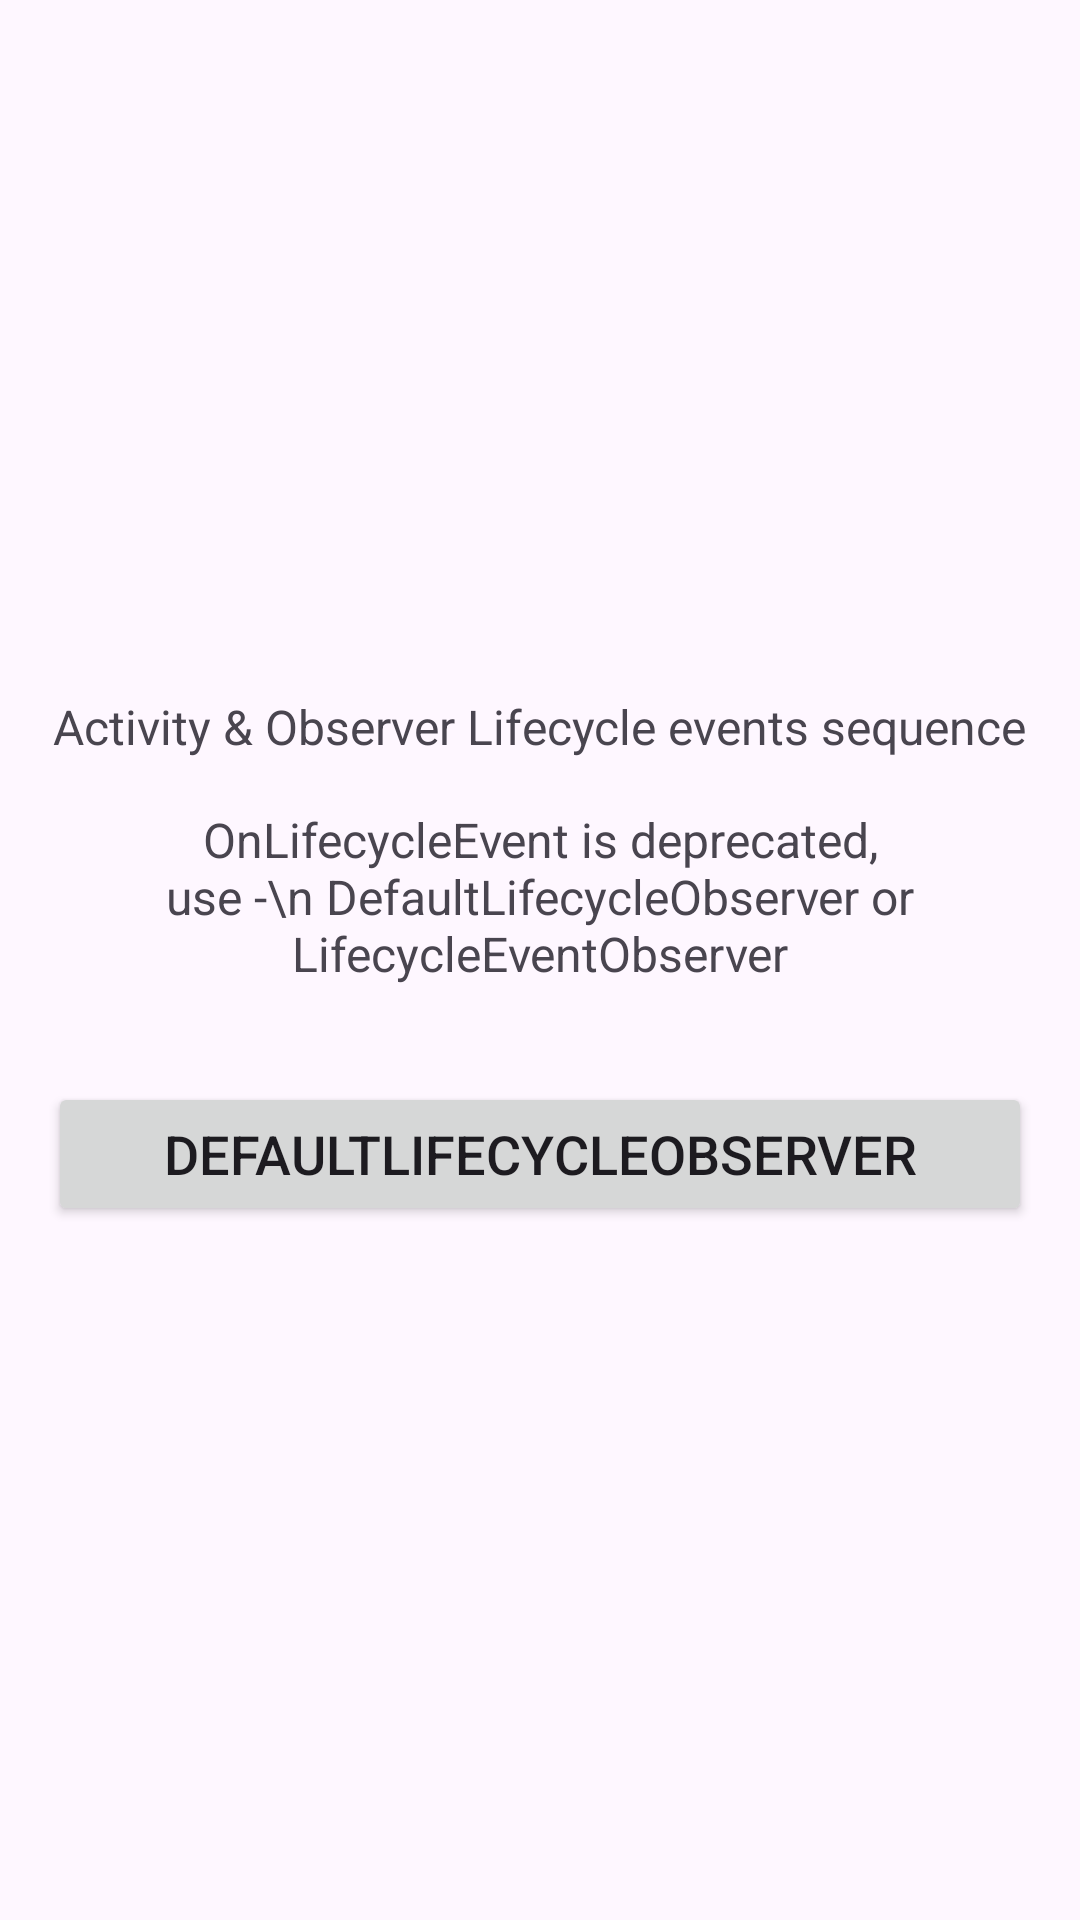

Reconstruct the res/layout file that produces this screen, plus the resources it refers to.
<!-- AndroidManifest.xml: application theme Theme.JetpackArchitectureComponents -->
<!-- res/layout/activity_lifecy_ob_with_params.xml -->
<?xml version="1.0" encoding="utf-8"?>
<androidx.constraintlayout.widget.ConstraintLayout xmlns:android="http://schemas.android.com/apk/res/android"
    xmlns:app="http://schemas.android.com/apk/res-auto"
    xmlns:tools="http://schemas.android.com/tools"
    android:layout_width="match_parent"
    android:layout_height="match_parent"
    tools:context=".A_lifeCyObs.b_params.LifeCyObWithParamsActivity">

    <LinearLayout
        android:layout_width="match_parent"
        android:layout_height="wrap_content"
        app:layout_constraintBottom_toBottomOf="parent"
        app:layout_constraintEnd_toEndOf="parent"
        app:layout_constraintStart_toStartOf="parent"
        app:layout_constraintTop_toTopOf="parent"
        android:orientation="vertical"
        android:padding="@dimen/dim_16dp">

        <TextView
            android:layout_width="wrap_content"
            android:layout_height="wrap_content"
            android:textSize="16sp"
            android:gravity="center"
            android:layout_gravity="center"
            android:text="Activity &amp; Observer Lifecycle events sequence" />

        <TextView
            android:layout_width="wrap_content"
            android:layout_height="wrap_content"
            android:textSize="16sp"
            android:gravity="center"
            android:layout_marginTop="@dimen/dim_16dp"
            android:layout_gravity="center"
            android:text="OnLifecycleEvent is deprecated, use -\n DefaultLifecycleObserver or LifecycleEventObserver" />

        <Button
            android:layout_width="match_parent"
            android:layout_height="wrap_content"
            android:text="DefaultLifecycleObserver"
            android:textSize="18sp"
            android:gravity="center"
            android:layout_gravity="center"
            android:layout_marginTop="32dp"
            android:onClick="openDefaultLifeCyObActivity"/>
    </LinearLayout>

</androidx.constraintlayout.widget.ConstraintLayout>
<!-- resources referenced by this layout -->
<resources>
  <dimen name="dim_16dp">16dp</dimen>
  <style name="Theme.JetpackArchitectureComponents" parent="Base.Theme.JetpackArchitectureComponents" />
  <style name="Base.Theme.JetpackArchitectureComponents" parent="Theme.Material3.DayNight.NoActionBar">
          
          
      </style>
</resources>
